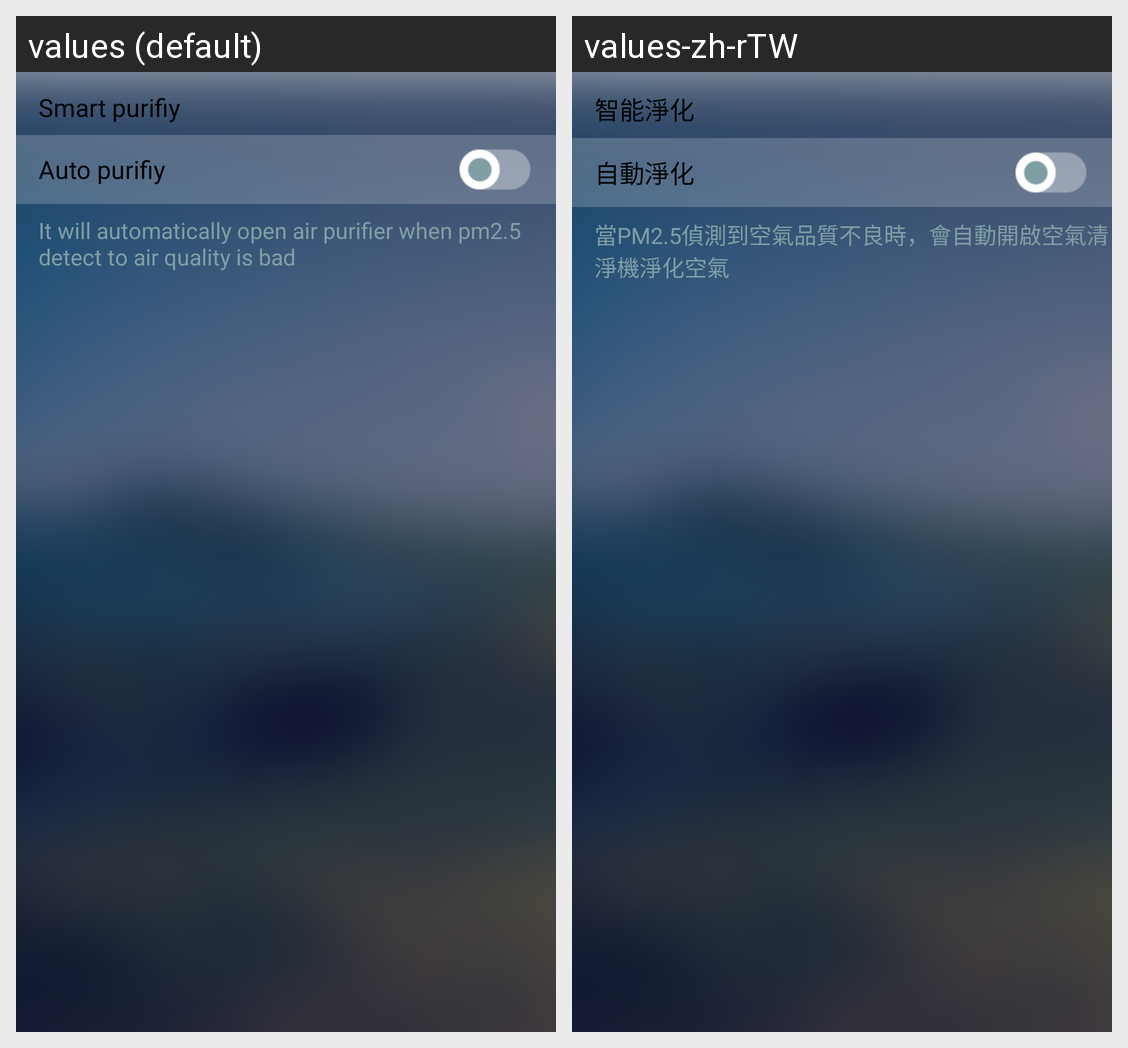

This grid shows one Android layout under two languages. Give, for every string resource on the screen, its name, the default text and each shown locale's text.
Android screen res/layout/activity_air_purifier_advance.xml rendered under 2 locales, left to right: values (default), values-zh-rTW. Device: Nexus 5 (rendered at 1080×1920; each locale shown at half size, 540×960, under a caption strip naming it); theme AppTheme.
Strings drawn on this screen, with the default value and each locale's value (text and hints the layout hard-codes, and strings that could not be matched under every locale, appear in the picture but are not listed):

air_smart_purifiy
  values: Smart purifiy
  values-zh-rTW: 智能淨化

air_auto_purifiy
  values: Auto purifiy
  values-zh-rTW: 自動淨化

air_advance_hint
  values: It will automatically open air purifier when pm2.5 detect to air quality is bad
  values-zh-rTW: 當PM2.5偵測到空氣品質不良時，會自動開啟空氣清淨機淨化空氣
